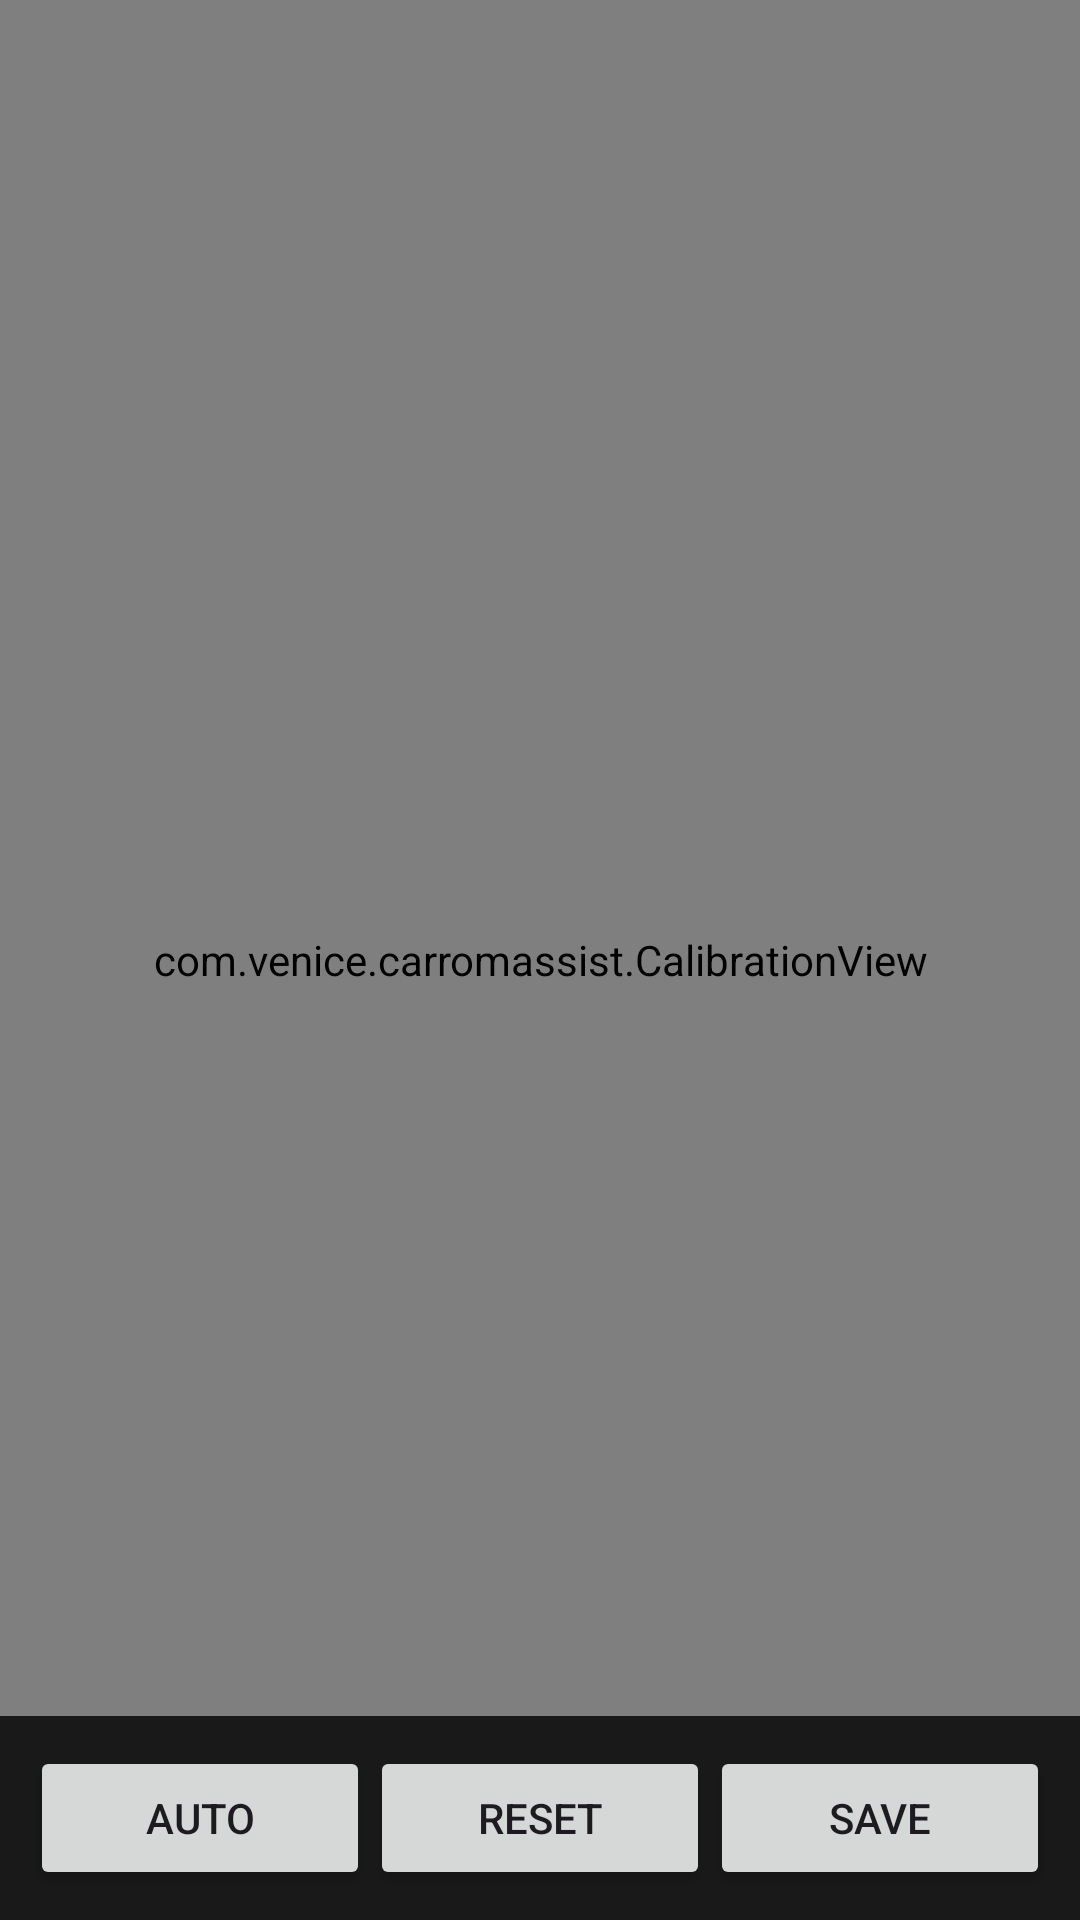

Layout XML and referenced resources for this Android screen:
<!-- AndroidManifest.xml: activity theme Theme.CarromAssist.Fullscreen -->
<!-- res/layout/activity_calibration.xml -->
<?xml version="1.0" encoding="utf-8"?>
<FrameLayout xmlns:android="http://schemas.android.com/apk/res/android"
    android:layout_width="match_parent"
    android:layout_height="match_parent"
    android:background="#000000">

    <com.venice.carromassist.CalibrationView
        android:id="@+id/calibView"
        android:layout_width="match_parent"
        android:layout_height="match_parent" />

    <LinearLayout
        android:layout_width="match_parent"
        android:layout_height="wrap_content"
        android:layout_gravity="bottom"
        android:orientation="horizontal"
        android:background="#CC000000"
        android:padding="10dp">

        <Button android:id="@+id/btnAuto" android:layout_width="0dp"
            android:layout_weight="1" android:layout_height="wrap_content"
            android:text="Auto" />
        <Button android:id="@+id/btnReset" android:layout_width="0dp"
            android:layout_weight="1" android:layout_height="wrap_content"
            android:text="Reset" />
        <Button android:id="@+id/btnSave" android:layout_width="0dp"
            android:layout_weight="1" android:layout_height="wrap_content"
            android:text="Save" />
    </LinearLayout>
</FrameLayout>
<!-- resources referenced by this layout -->
<resources>
  <style name="Theme.CarromAssist.Fullscreen" parent="Theme.CarromAssist">
          <item name="android:windowFullscreen">true</item>
      </style>
  <style name="Theme.CarromAssist" parent="Theme.Material3.DayNight.NoActionBar">
          <item name="android:statusBarColor" tools:targetApi="l">#111111</item>
      </style>
</resources>
